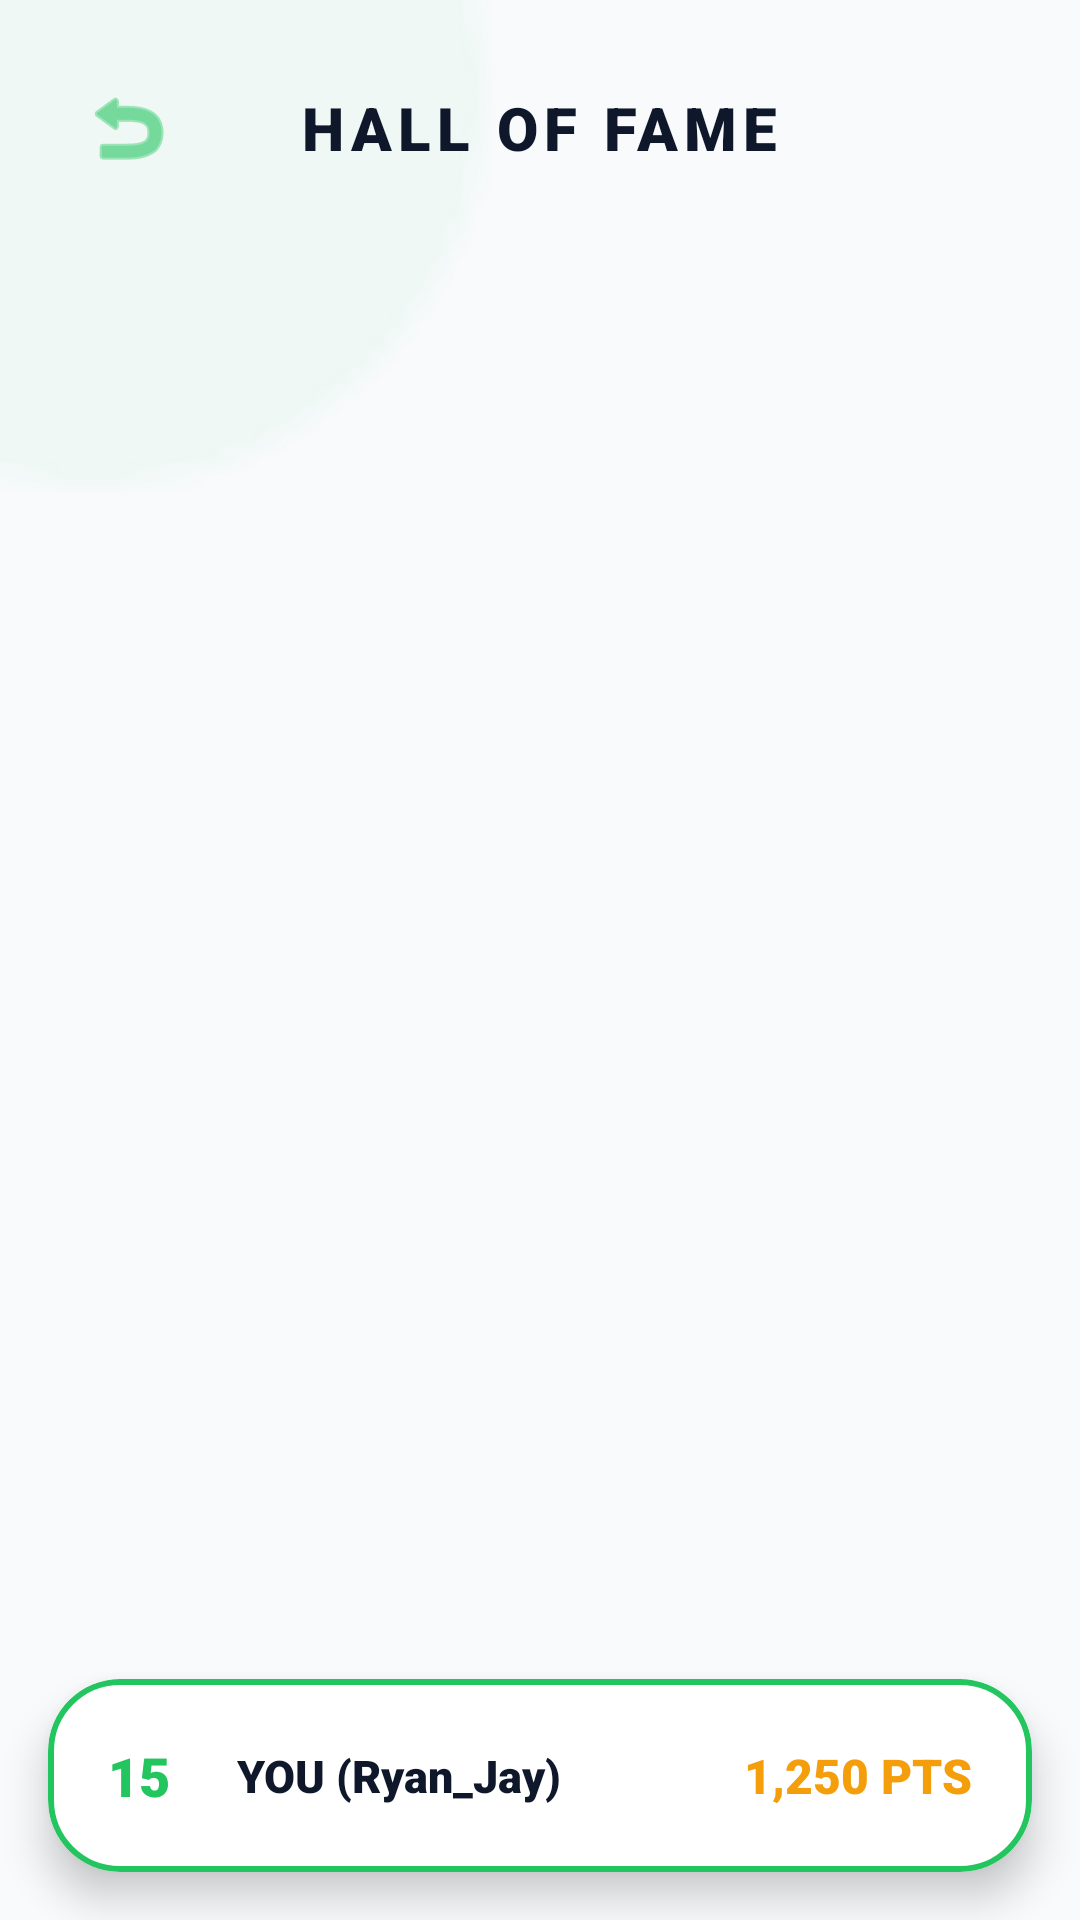

Layout XML and referenced resources for this Android screen:
<!-- AndroidManifest.xml: application theme Theme.EnviroQuest -->
<!-- res/layout/activity_ranking.xml -->
<?xml version="1.0" encoding="utf-8"?>
<androidx.constraintlayout.widget.ConstraintLayout xmlns:android="http://schemas.android.com/apk/res/android"
    xmlns:app="http://schemas.android.com/apk/res-auto"
    android:layout_width="match_parent"
    android:layout_height="match_parent"
    android:background="@color/bg_main">

    
    <View
        android:layout_width="300dp"
        android:layout_height="300dp"
        android:background="@android:drawable/presence_online"
        android:backgroundTint="@color/glass_primary"
        android:alpha="0.4"
        app:layout_constraintTop_toTopOf="parent"
        app:layout_constraintStart_toStartOf="parent"
        android:layout_marginTop="-120dp"
        android:layout_marginStart="-120dp" />

    <RelativeLayout
        android:id="@+id/rankingHeader"
        android:layout_width="match_parent"
        android:layout_height="wrap_content"
        android:padding="20dp"
        app:layout_constraintTop_toTopOf="parent">

        <ImageButton
            android:id="@+id/btn_back_ranking"
            android:layout_width="45dp"
            android:layout_height="45dp"
            android:background="?attr/selectableItemBackgroundBorderless"
            android:src="@android:drawable/ic_menu_revert"
            app:tint="@color/primary" />

        <TextView
            android:layout_width="wrap_content"
            android:layout_height="wrap_content"
            android:layout_centerInParent="true"
            android:fontFamily="sans-serif-black"
            android:text="HALL OF FAME"
            android:textColor="@color/text_main"
            android:textSize="20sp"
            android:letterSpacing="0.1" />
    </RelativeLayout>

    <androidx.recyclerview.widget.RecyclerView
        android:id="@+id/rv_ranking"
        android:layout_width="match_parent"
        android:layout_height="0dp"
        android:paddingHorizontal="16dp"
        android:clipToPadding="false"
        android:paddingBottom="100dp"
        app:layout_constraintBottom_toBottomOf="parent"
        app:layout_constraintTop_toBottomOf="@id/rankingHeader" />

    <com.google.android.material.card.MaterialCardView
        android:id="@+id/your_rank_card"
        android:layout_width="match_parent"
        android:layout_height="wrap_content"
        android:layout_margin="16dp"
        app:cardBackgroundColor="@color/bg_card"
        app:cardCornerRadius="24dp"
        app:strokeWidth="2dp"
        app:strokeColor="@color/primary"
        app:cardElevation="8dp"
        app:layout_constraintBottom_toBottomOf="parent">

        <LinearLayout
            android:layout_width="match_parent"
            android:layout_height="wrap_content"
            android:orientation="horizontal"
            android:padding="20dp"
            android:gravity="center_vertical">

            <TextView
                android:layout_width="35dp"
                android:layout_height="wrap_content"
                android:text="15"
                android:textColor="@color/primary"
                android:textSize="18sp"
                android:fontFamily="sans-serif-black" />

            <TextView
                android:layout_width="0dp"
                android:layout_height="wrap_content"
                android:layout_weight="1"
                android:text="YOU (Ryan_Jay)"
                android:textColor="@color/text_main"
                android:textSize="15sp"
                android:fontFamily="sans-serif-black"
                android:layout_marginStart="8dp"/>

            <TextView
                android:layout_width="wrap_content"
                android:layout_height="wrap_content"
                android:text="1,250 PTS"
                android:textColor="@color/accent"
                android:textSize="16sp"
                android:fontFamily="sans-serif-black"/>
        </LinearLayout>
    </com.google.android.material.card.MaterialCardView>

</androidx.constraintlayout.widget.ConstraintLayout>
<!-- resources referenced by this layout -->
<resources>
  <color name="accent">#F59E0B</color>
  <color name="bg_card">#FFFFFF</color>
  <color name="bg_main">#F8FAFC</color>
  <color name="glass_primary">#1A22C55E</color>
  <color name="primary">#22C55E</color>
  <color name="text_main">#0F172A</color>
  <style name="Theme.EnviroQuest" parent="Base.Theme.EnviroQuest" />
  <style name="Base.Theme.EnviroQuest" parent="Theme.Material3.DayNight.NoActionBar">
          
          
      </style>
</resources>
